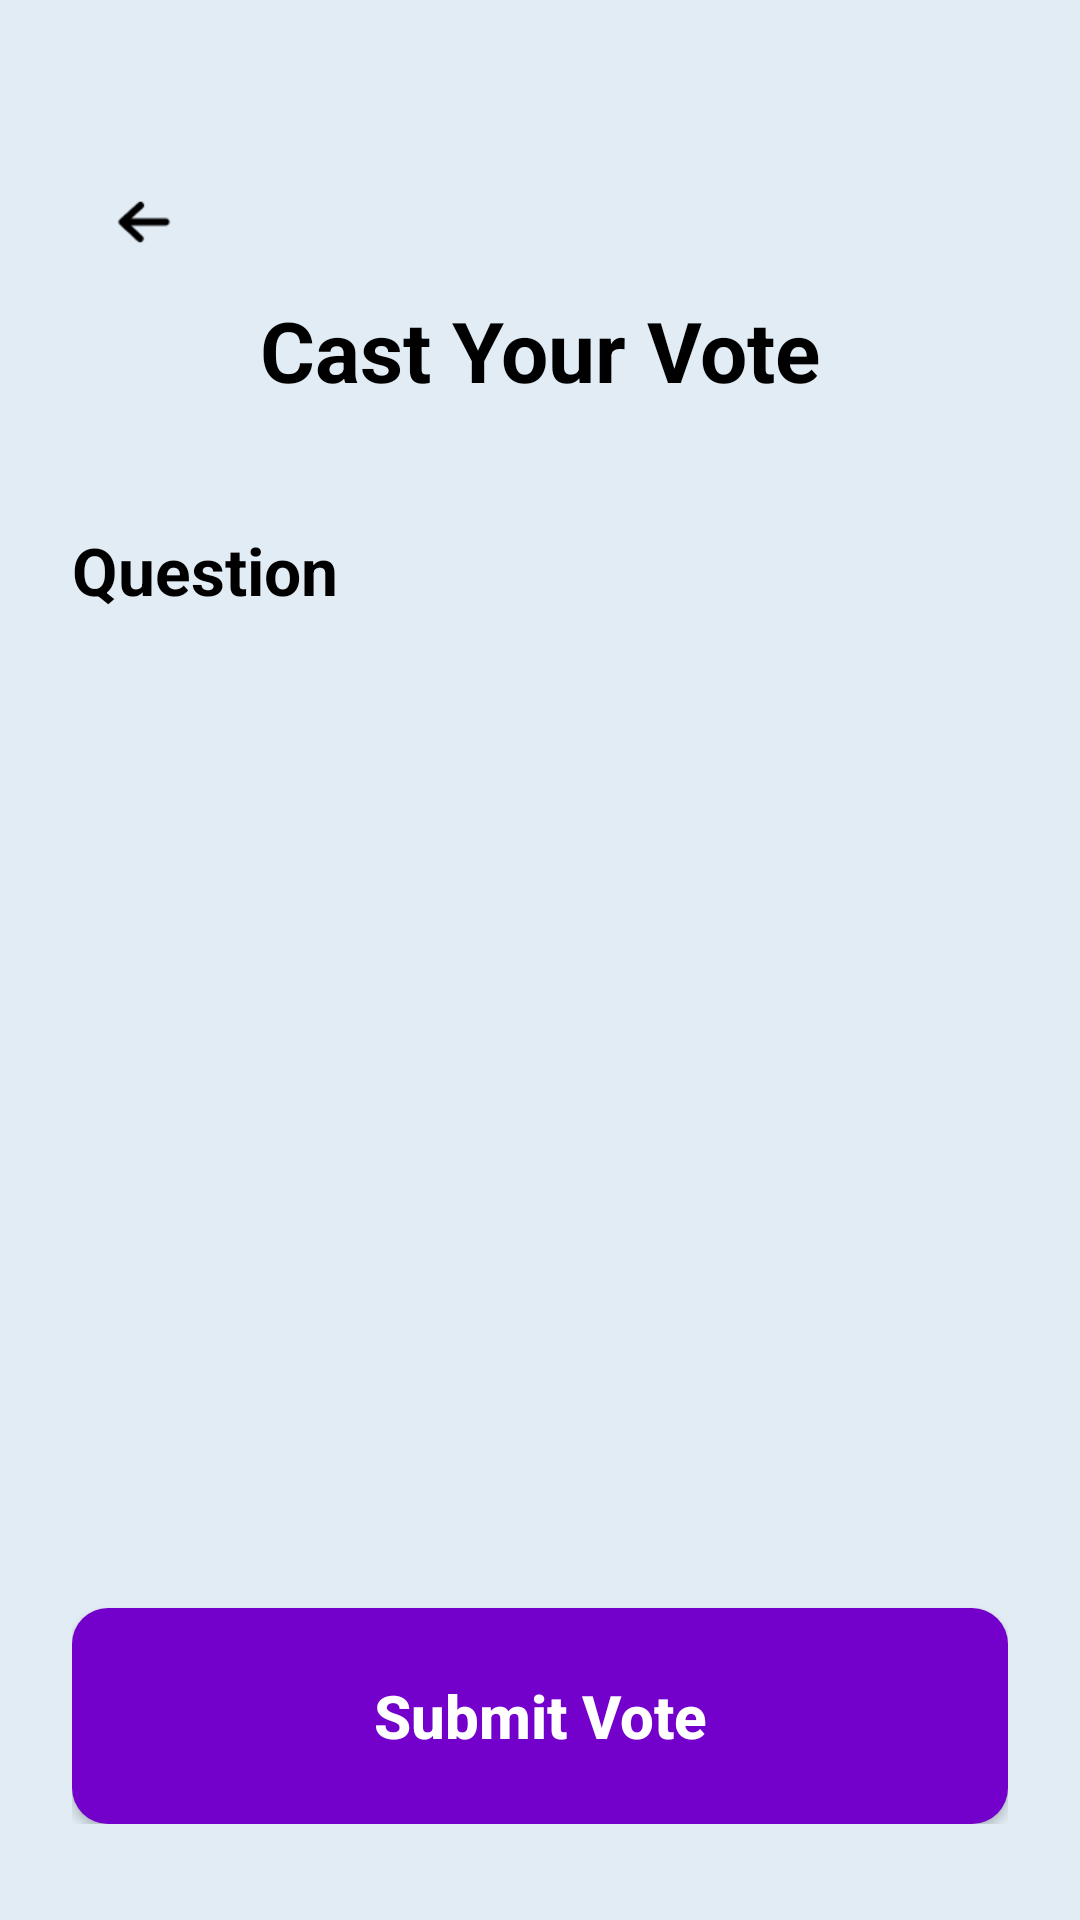

Produce the Android XML layout that renders to this screen, including the resource entries it uses.
<!-- AndroidManifest.xml: application theme Theme.LuminaPoll -->
<!-- res/layout/activity_vote.xml -->
<?xml version="1.0" encoding="utf-8"?>
<ScrollView xmlns:android="http://schemas.android.com/apk/res/android"
    xmlns:app="http://schemas.android.com/apk/res-auto"
    xmlns:tools="http://schemas.android.com/tools"
    android:id="@+id/vote_scroll_view"
    android:layout_width="match_parent"
    android:layout_height="match_parent"
    android:background="#E1ECF4"
    android:fillViewport="true">

    <LinearLayout
        android:id="@+id/root_layout"
        android:layout_width="match_parent"
        android:layout_height="wrap_content"
        android:orientation="vertical"
        android:paddingHorizontal="@dimen/margin_horizontal"
        android:paddingTop="@dimen/margin_top"
        android:paddingBottom="32dp">

        <ImageView
            android:id="@+id/btn_back"
            android:layout_width="48dp"
            android:layout_height="48dp"
            android:padding="12dp"
            android:src="@drawable/back_arrow"
            tools:ignore="ContentDescription" />

        <TextView
            android:id="@+id/tv_title"
            android:layout_width="match_parent"
            android:layout_height="wrap_content"
            android:gravity="center"
            android:text="@string/vote_title"
            android:textColor="@color/black"
            android:textSize="28sp"
            android:textStyle="bold" />

        <TextView
            android:id="@+id/tv_question_label"
            android:layout_width="wrap_content"
            android:layout_height="wrap_content"
            android:layout_marginTop="40dp"
            android:text="@string/question_label"
            android:textColor="@color/black"
            android:textSize="22sp"
            android:textStyle="bold" />

        <TextView
            android:id="@+id/tv_question"
            android:layout_width="match_parent"
            android:layout_height="wrap_content"
            android:layout_marginTop="12dp"
            android:textColor="@color/black"
            android:textSize="20sp"
            android:textStyle="bold"
            android:visibility="invisible"
            tools:text="What is your favorite programming language?" />

        <LinearLayout
            android:id="@+id/ll_options_container"
            android:layout_width="match_parent"
            android:layout_height="wrap_content"
            android:layout_marginTop="32dp"
            android:orientation="vertical">
            
            
            
        </LinearLayout>

        <View
            android:layout_width="0dp"
            android:layout_height="0dp"
            android:layout_weight="1" />

        <Button
            android:id="@+id/btn_submit_vote"
            android:layout_width="match_parent"
            android:layout_height="72dp"
            android:layout_marginTop="48dp"
            android:background="@drawable/bg_button"
            android:text="@string/submit_vote"
            android:textAllCaps="false"
            android:textColor="@color/white"
            android:textSize="20sp"
            android:textStyle="bold"
            app:backgroundTint="@color/card_blue" />

    </LinearLayout>
</ScrollView>
<!-- resources referenced by this layout -->
<resources>
  <color name="black">#FF000000</color>
  <color name="card_blue">@color/color_l200</color>
  <color name="white">#FFFFFFFF</color>
  <dimen name="margin_horizontal">24dp</dimen>
  <dimen name="margin_top">50dp</dimen>
  <!-- drawable back_arrow: png bitmap (drawable, 459 bytes) -->
  <!-- drawable bg_button (drawable) -->
  <?xml version="1.0" encoding="utf-8"?>
  <shape xmlns:android="http://schemas.android.com/apk/res/android">
      <solid android:color="@color/login_btn" />
      <corners android:radius="12dp" />
  </shape>
  <string name="question_label">Question</string>
  <string name="submit_vote">Submit Vote</string>
  <string name="vote_title">Cast Your Vote</string>
  <style name="Theme.LuminaPoll" parent="Theme.AppCompat.DayNight.NoActionBar">
          <item name="colorPrimary">?attr/colorModePrimary</item>
          <item name="android:statusBarColor">@android:color/transparent</item>
          <item name="android:navigationBarColor">@android:color/transparent</item>
          <item name="android:windowBackground">?attr/colorModeBackground</item>
          
          
          <item name="colorModeSecondary">@color/white</item>
          <item name="colorModeButtonText">@color/white</item>
      </style>
  <color name="color_l200">#2B7FFF</color>
  <color name="login_btn">@color/color_v300</color>
  <color name="color_v300">#7400CC</color>
</resources>
